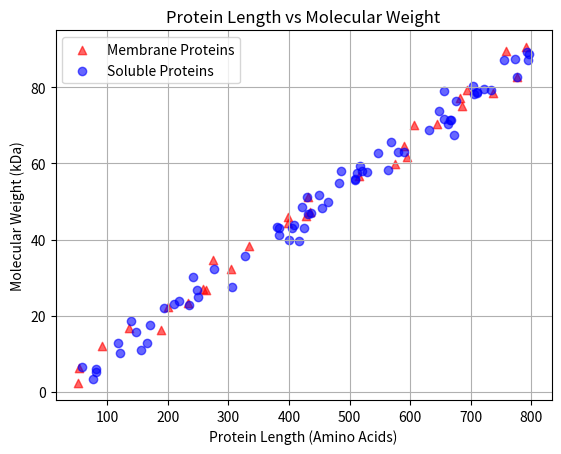
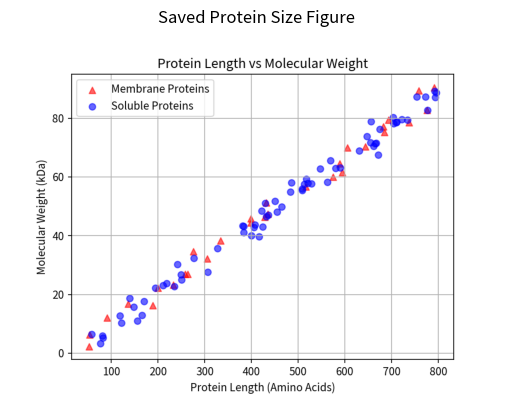

Source code (Python) for these figures, in order:
# (3) Protein Length vs Molecular Weight

import numpy as np
import matplotlib.pyplot as plt

rng = np.random.default_rng(7)

length = rng.integers(50, 800, size=100)

weight = length * 0.11 + rng.normal(0, 3, size=100)

membrane = rng.random(100) < 0.3

# Create scatter plot
fig, ax = plt.subplots()

# Membrane proteins
ax.scatter(
    length[membrane],
    weight[membrane],
    color='red',
    marker='^',
    alpha=0.6,
    label='Membrane Proteins'
)

# Soluble proteins
ax.scatter(
    length[~membrane],
    weight[~membrane],
    color='blue',
    marker='o',
    alpha=0.6,
    label='Soluble Proteins'
)

ax.set_xlabel('Protein Length (Amino Acids)')
ax.set_ylabel('Molecular Weight (kDa)')

ax.set_title('Protein Length vs Molecular Weight')

ax.legend()
ax.grid(True)

# Save figure
plt.savefig('protein_size.png', dpi=150)

# Open saved figure to check it
img = plt.imread('protein_size.png')

plt.figure()
plt.imshow(img)
plt.axis('off')
plt.title('Saved Protein Size Figure')
plt.show()
